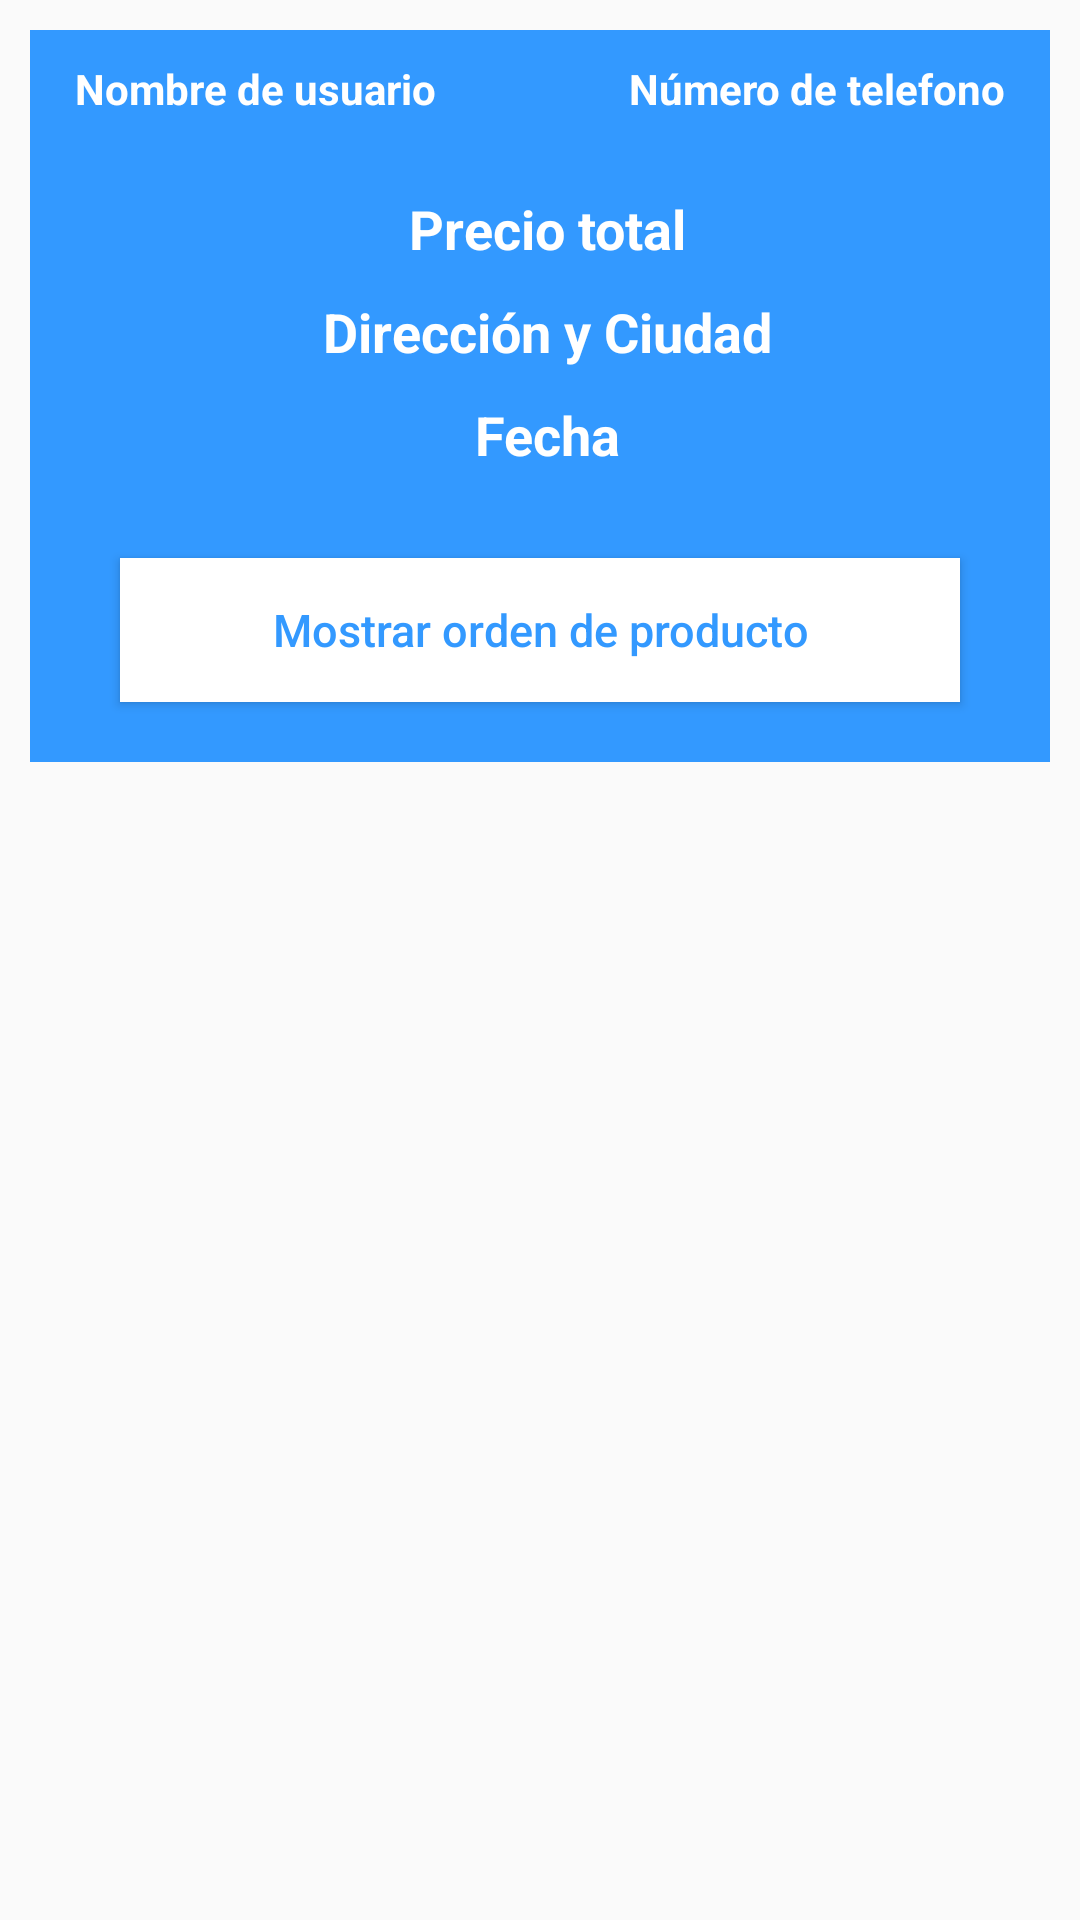

This screen was rendered from an Android layout file. Write that file and the resources it references.
<!-- AndroidManifest.xml: application theme Theme.TFG.NoActionBar -->
<!-- res/layout/orders_layout.xml -->
<?xml version="1.0" encoding="utf-8"?>
<RelativeLayout
    xmlns:android="http://schemas.android.com/apk/res/android"
    android:layout_width="match_parent"
    android:layout_height="wrap_content">


    <RelativeLayout
        android:layout_width="match_parent"
        android:layout_height="wrap_content"
        android:padding="10dp"
        android:layout_margin="10dp"
        android:background="@color/principal"
        >

        <TextView
            android:id="@+id/pedido_nombre_usuario"
            android:layout_width="160dp"
            android:layout_height="wrap_content"
            android:text="Nombre de usuario"
            android:textColor="@android:color/white"
            android:textSize="14dp"
            android:layout_marginLeft="5dp"
            android:textStyle="bold"
            />

        <TextView
            android:id="@+id/pedido_telefono_usuario"
            android:layout_width="160dp"
            android:layout_height="wrap_content"
            android:layout_alignParentEnd="true"
            android:layout_marginLeft="5dp"
            android:text="Número de telefono"
            android:textAlignment="viewEnd"
            android:textColor="@android:color/white"
            android:textSize="14dp"
            android:layout_marginRight="5dp"
            android:textStyle="bold"
            />

        <TextView
            android:id="@+id/pedido_precio_total"
            android:layout_width="match_parent"
            android:layout_height="wrap_content"
            android:text="Precio total"
            android:textColor="@android:color/white"
            android:textSize="18dp"
            android:layout_marginLeft="5dp"
            android:textStyle="bold"
            android:layout_below="@+id/pedido_telefono_usuario"
            android:gravity="center"
            android:layout_marginTop="25dp"
            />

        <TextView
            android:id="@+id/pedido_direccion_ciudad"
            android:layout_width="match_parent"
            android:layout_height="wrap_content"
            android:text="Dirección y Ciudad"
            android:textColor="@android:color/white"
            android:textSize="18dp"
            android:layout_marginLeft="5dp"
            android:textStyle="bold"
            android:layout_below="@+id/pedido_precio_total"
            android:gravity="center"
            android:layout_marginTop="10dp"
            />
        <TextView
            android:id="@+id/pedido_fecha_hora"
            android:layout_width="match_parent"
            android:layout_height="wrap_content"
            android:text="Fecha"
            android:textColor="@android:color/white"
            android:textSize="18dp"
            android:layout_marginLeft="5dp"
            android:textStyle="bold"
            android:layout_below="@+id/pedido_direccion_ciudad"
            android:gravity="center"
            android:layout_marginTop="10dp"
            />

        <Button
            android:id="@+id/mostrar_productos_btn"
            android:layout_width="match_parent"
            android:layout_height="wrap_content"
            android:layout_marginLeft="20dp"
            android:layout_marginRight="20dp"
            android:layout_marginTop="29dp"
            android:layout_marginBottom="10dp"
            android:text="Mostrar orden de producto"
            android:textColor="@color/principal"
            android:textSize="15dp"
            android:textAllCaps="false"
            android:background="@android:color/white"
            android:layout_below="@+id/pedido_fecha_hora"
            />
    </RelativeLayout>

</RelativeLayout>
<!-- resources referenced by this layout -->
<resources>
  <color name="principal">#3399ff</color>
  <style name="Theme.TFG.NoActionBar">
          <item name="windowActionBar">false</item>
          <item name="windowNoTitle">true</item>
      </style>
</resources>
